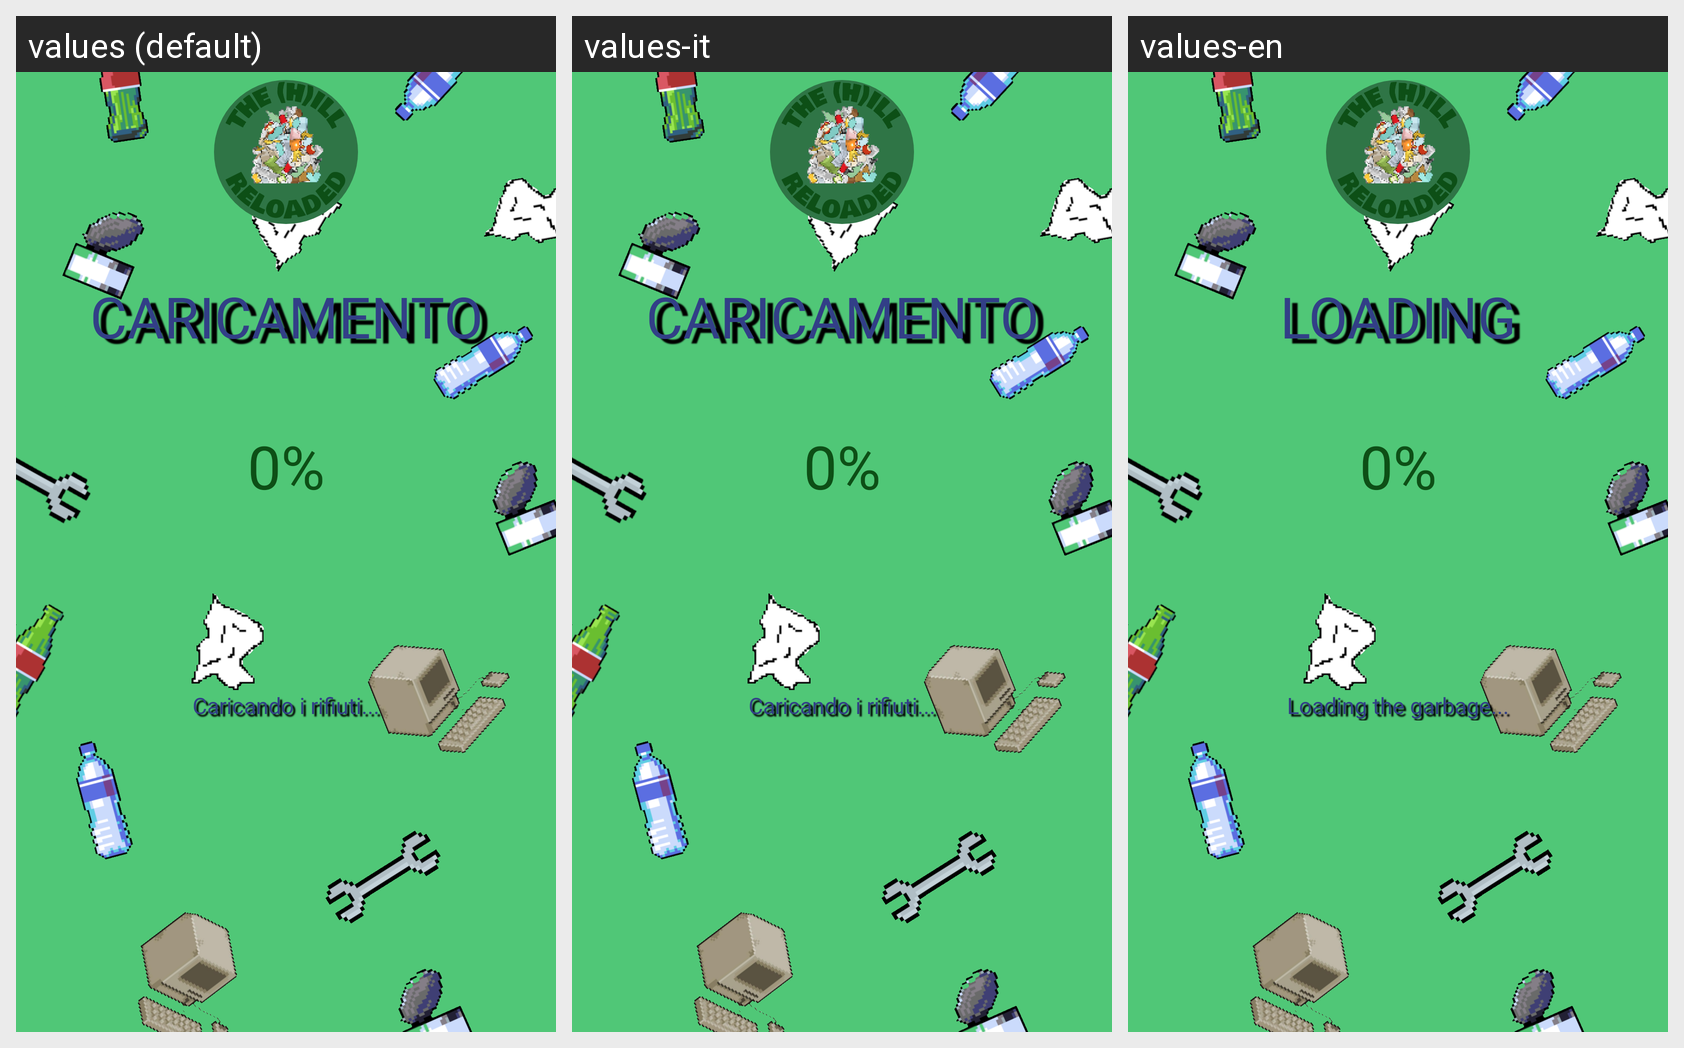

This grid shows one Android layout under several languages. Give, for every string resource on the screen, its name, the default text and each shown locale's text.
Android screen res/layout/activity_schermata_caricamento.xml rendered under 3 locales, left to right: values (default), values-it, values-en. Device: Nexus 5 (rendered at 1080×1920; each locale shown at half size, 540×960, under a caption strip naming it); theme Theme.TheHillReloaded.
Strings drawn on this screen, with the default value and each locale's value (text and hints the layout hard-codes, and strings that could not be matched under every locale, appear in the picture but are not listed):

caricamento
  values: CARICAMENTO
  values-it: CARICAMENTO
  values-en: LOADING

percentuale
  values: 0%
  values-it: 0%
  values-en: 0%

info_caricamento1
  values: Caricando i rifiuti...
  values-it: Caricando i rifiuti...
  values-en: Loading the garbage...
